Run: headless pygame with SDL's dummy video driver; simulated clock (each Clock.tick advances the game by its frame time, no real sleeping); random seed 0; keys injected as events and as key.get_pressed() state; no mouse input.
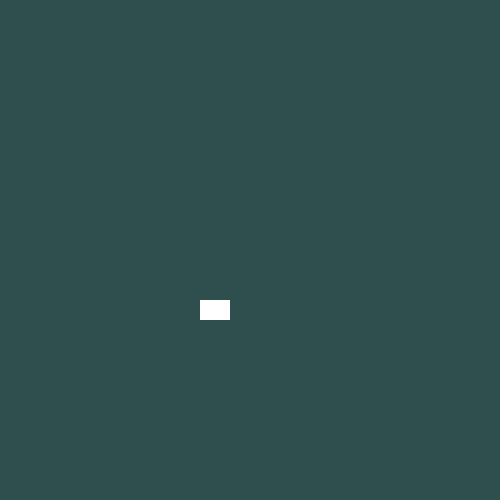
Frame 1 of 4 · flips 1–60 · no input
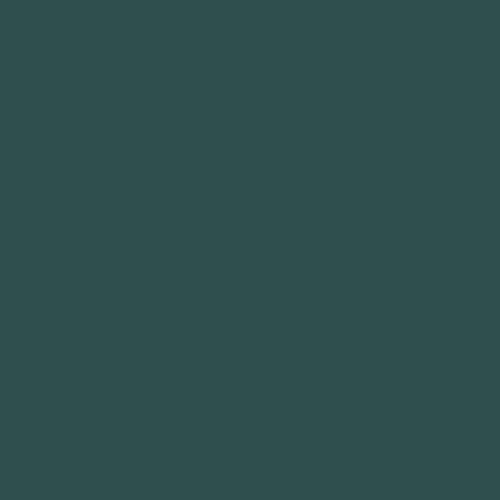
Frame 2 of 4 · flips 61–180 · tapped SPACE, RETURN · held RIGHT (→), D
Frame 3 of 4 · flips 181–300 · held DOWN (↓), S · screen unchanged from frame 2, image omitted
Frame 4 of 4 · flips 301–420 · held LEFT (←), A, UP (↑), W · screen same as frame 1, image omitted

The pygame program that drew these frames:

import pygame

SCREEN_COLOR = "darkslategray"
SCREEN_WIDTH = 500
SCREEN_HEIGHT = 500


class Sprite(pygame.sprite.Sprite):
    def __init__(self, color, height, width):
        super().__init__()

        self.image = pygame.Surface([width,height])
        self.image.fill(SCREEN_COLOR)
        
        pygame.draw.rect(self.image,color,
                         pygame.Rect(0, 0, width, height))
        
        self.rect = self.image.get_rect()

    def moveRight(self, pixels):
        self.rect.x += pixels
    
    def moveLeft(self, pixels):
        self.rect.x -= pixels
    
    def moveForth(self, speed):
        self.rect.y -= speed * speed / 10
    
    def moveBack(self, speed):
        self.rect.y += speed * speed / 10

pygame.init()

size = (SCREEN_WIDTH, SCREEN_HEIGHT)
screen = pygame.display.set_mode(size)
pygame.display.set_caption("Creatiing Sprite")

all_sprites_list = pygame.sprite.Group()

car = Sprite("white", 20, 30)
car.rect.x = 200
car.rect.y = 300

all_sprites_list.add(car)

clock = pygame.time.Clock()

while True:
    for event in pygame.event.get():
        if event.type == pygame.QUIT:
            pygame.quit()
        elif event.type == pygame.KEYDOWN:
            if event.key == pygame.K_ESCAPE:
                pygame.quit()
    
    keys = pygame.key.get_pressed()
    if keys[pygame.K_a]:
        car.moveLeft(10)
    if keys[pygame.K_d]:
        car.moveRight(10)
    if keys[pygame.K_s]:
        car.moveBack(10)
    if keys[pygame.K_w]:
        car.moveForth(10)

    all_sprites_list.update()
    screen.fill(SCREEN_COLOR)
    all_sprites_list.draw(screen)
    pygame.display.flip()
    clock.tick(60)
